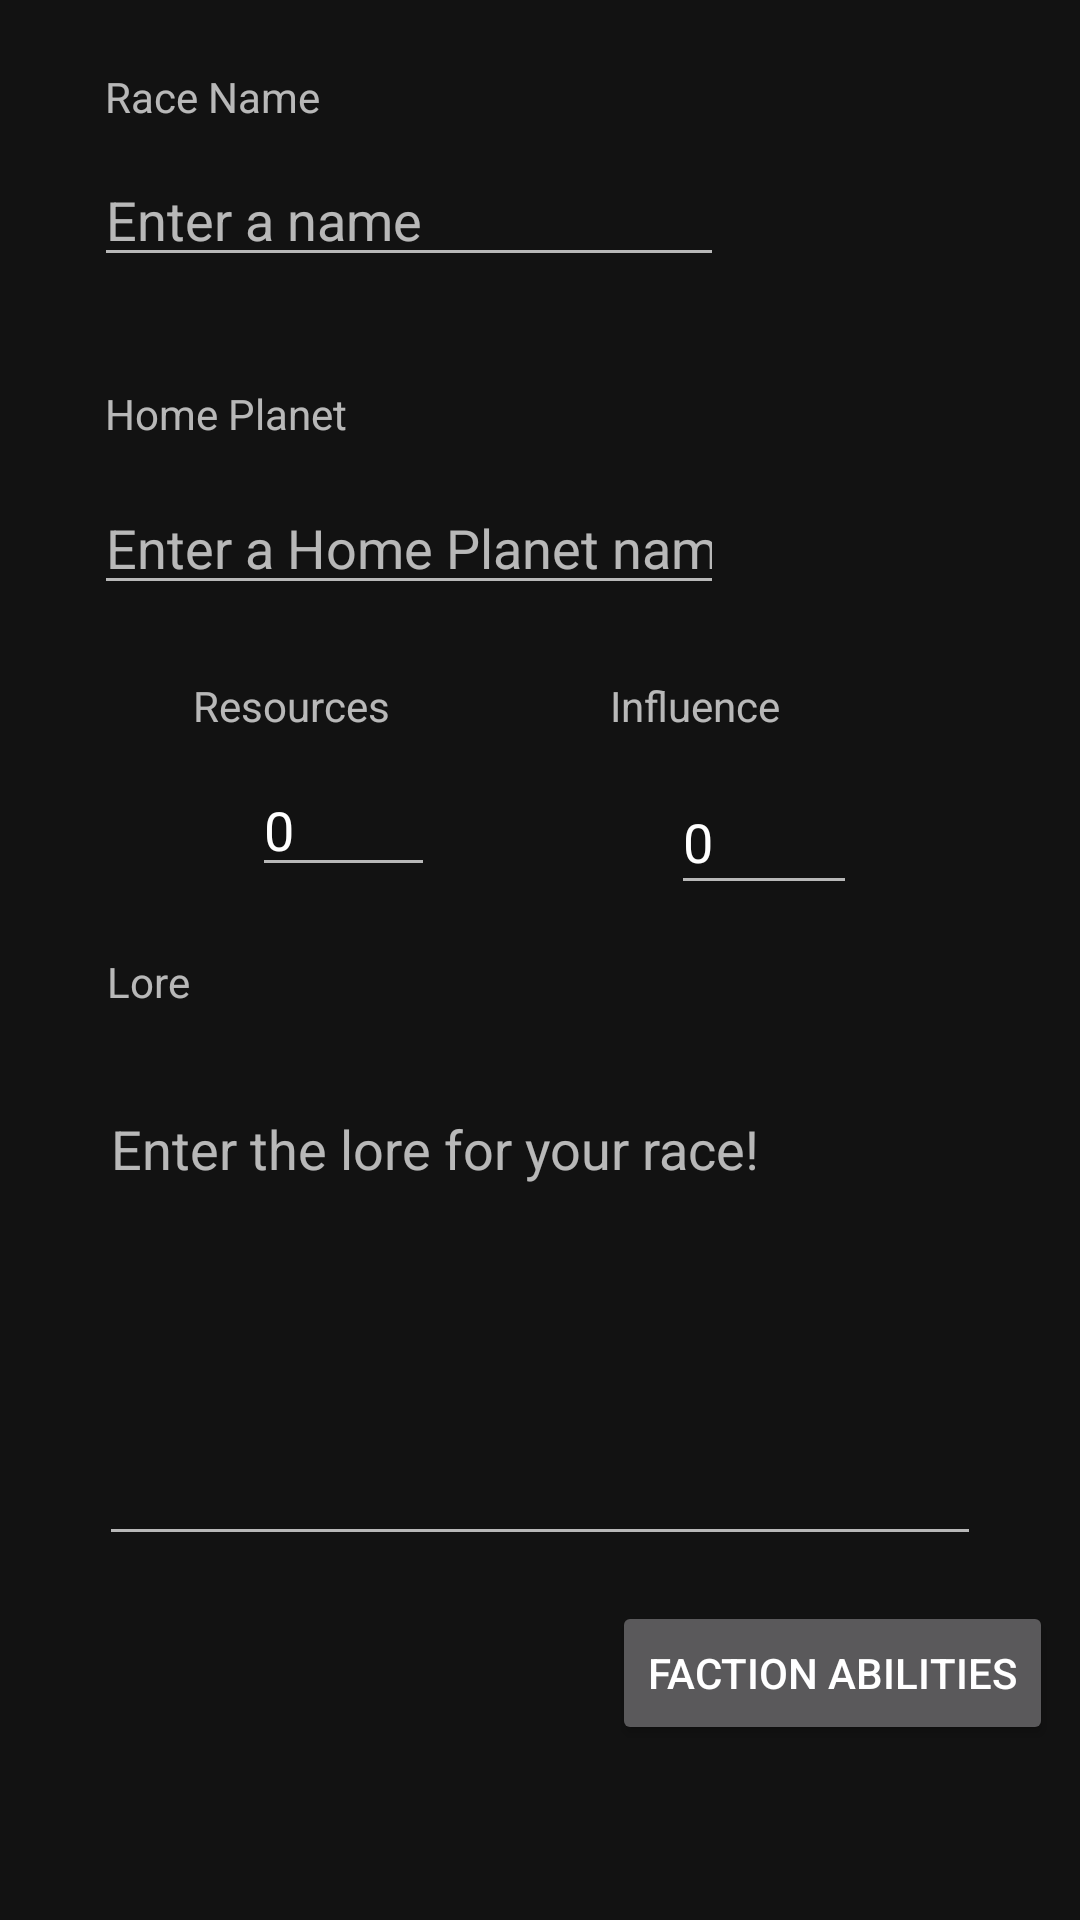

Produce the Android XML layout that renders to this screen, including the resource entries it uses.
<!-- AndroidManifest.xml: application theme Theme.MaterialComponents.NoActionBar -->
<!-- res/layout/fragment_one.xml -->
<FrameLayout xmlns:android="http://schemas.android.com/apk/res/android"
    xmlns:app="http://schemas.android.com/apk/res-auto"
    xmlns:tools="http://schemas.android.com/tools"
    android:layout_width="match_parent"
    android:layout_height="match_parent">

    <ScrollView
        android:layout_width="match_parent"
        android:layout_height="match_parent">

        <android.support.constraint.ConstraintLayout
            android:layout_width="match_parent"
            android:layout_height="match_parent">

            <EditText
                android:id="@+id/raceNameEditView"
                android:layout_width="wrap_content"
                android:layout_height="wrap_content"
                android:layout_marginStart="8dp"
                android:layout_marginLeft="8dp"
                android:layout_marginTop="8dp"
                android:layout_marginEnd="8dp"
                android:layout_marginRight="8dp"
                android:layout_marginBottom="8dp"
                android:ems="10"
                android:inputType="textPersonName"
                android:hint="Enter a name"
                app:layout_constraintBottom_toBottomOf="parent"
                app:layout_constraintEnd_toEndOf="parent"
                app:layout_constraintHorizontal_bias="0.175"
                app:layout_constraintStart_toStartOf="parent"
                app:layout_constraintTop_toTopOf="parent"
                app:layout_constraintVertical_bias="0.082" />

            <TextView
                android:id="@+id/raceNameTextView"
                android:layout_width="wrap_content"
                android:layout_height="wrap_content"
                android:layout_marginStart="8dp"
                android:layout_marginLeft="8dp"
                android:layout_marginTop="8dp"
                android:layout_marginEnd="8dp"
                android:layout_marginRight="8dp"
                android:text="Race Name"
                app:layout_constraintBottom_toTopOf="@+id/raceNameEditView"
                app:layout_constraintEnd_toEndOf="parent"
                app:layout_constraintHorizontal_bias="0.099"
                app:layout_constraintStart_toStartOf="parent"
                app:layout_constraintTop_toTopOf="parent"
                app:layout_constraintVertical_bias="0.611" />

            <TextView
                android:id="@+id/planetNameTextView"
                android:layout_width="wrap_content"
                android:layout_height="wrap_content"
                android:layout_marginStart="8dp"
                android:layout_marginLeft="8dp"
                android:layout_marginEnd="8dp"
                android:layout_marginRight="8dp"
                android:layout_marginBottom="8dp"
                android:text="Home Planet"
                app:layout_constraintBottom_toTopOf="@+id/planetNameEditView"
                app:layout_constraintEnd_toEndOf="parent"
                app:layout_constraintHorizontal_bias="0.102"
                app:layout_constraintStart_toStartOf="parent"
                app:layout_constraintTop_toBottomOf="@+id/raceNameEditView"
                app:layout_constraintVertical_bias="0.878" />

            <EditText
                android:id="@+id/planetNameEditView"
                android:layout_width="wrap_content"
                android:layout_height="wrap_content"
                android:layout_marginStart="8dp"
                android:layout_marginLeft="8dp"
                android:layout_marginTop="68dp"
                android:layout_marginEnd="8dp"
                android:layout_marginRight="8dp"
                android:ems="10"
                android:inputType="textPersonName"
                android:hint="Enter a Home Planet name"
                app:layout_constraintEnd_toEndOf="parent"
                app:layout_constraintHorizontal_bias="0.175"
                app:layout_constraintStart_toStartOf="parent"
                app:layout_constraintTop_toBottomOf="@+id/raceNameEditView" />

            <TextView
                android:id="@+id/loreTextView"
                android:layout_width="wrap_content"
                android:layout_height="wrap_content"
                android:layout_marginStart="8dp"
                android:layout_marginLeft="8dp"
                android:layout_marginTop="116dp"
                android:layout_marginEnd="8dp"
                android:layout_marginRight="8dp"
                android:text="Lore"
                app:layout_constraintEnd_toEndOf="parent"
                app:layout_constraintHorizontal_bias="0.087"
                app:layout_constraintStart_toStartOf="parent"
                app:layout_constraintTop_toBottomOf="@+id/planetNameEditView" />

            <EditText
                android:id="@+id/loreEditText"
                android:hint="Enter the lore for your race!"

                android:layout_width="294dp"
                android:layout_height="158dp"
                android:layout_marginStart="8dp"
                android:layout_marginLeft="8dp"
                android:layout_marginTop="24dp"
                android:layout_marginEnd="8dp"
                android:layout_marginRight="8dp"
                android:ems="10"
                android:gravity="start|top"
                android:inputType="textMultiLine"
                app:layout_constraintEnd_toEndOf="parent"
                app:layout_constraintStart_toStartOf="parent"
                app:layout_constraintTop_toBottomOf="@+id/loreTextView" />

            <Button
                android:id="@+id/saveButFragOne"
                android:layout_width="wrap_content"
                android:layout_height="wrap_content"
                android:layout_marginStart="204dp"
                android:layout_marginTop="332dp"
                android:text="Faction Abilities"
                app:layout_constraintStart_toStartOf="parent"
                app:layout_constraintTop_toBottomOf="@+id/planetNameEditView" />

            <TextView
                android:id="@+id/planetResourcesTextView"
                android:layout_width="wrap_content"
                android:layout_height="wrap_content"
                android:layout_marginStart="8dp"
                android:layout_marginLeft="8dp"
                android:layout_marginTop="24dp"
                android:layout_marginEnd="8dp"
                android:layout_marginRight="8dp"
                android:text="Resources"
                app:layout_constraintEnd_toStartOf="@+id/influenceTextView"
                app:layout_constraintHorizontal_bias="0.462"
                app:layout_constraintStart_toStartOf="parent"
                app:layout_constraintTop_toBottomOf="@+id/planetNameEditView" />

            <EditText
                android:id="@+id/planetResourcesEditText"
                android:layout_width="61dp"
                android:layout_height="39dp"
                android:layout_marginStart="84dp"
                android:layout_marginTop="12dp"
                android:ems="10"
                android:inputType="number"
                app:layout_constraintStart_toStartOf="parent"
                app:layout_constraintTop_toBottomOf="@+id/planetResourcesTextView"
                android:text="@string/number" />

            <TextView
                android:id="@+id/influenceTextView"
                android:layout_width="wrap_content"
                android:layout_height="wrap_content"
                android:layout_marginTop="24dp"
                android:layout_marginEnd="100dp"
                android:layout_marginRight="100dp"
                android:text="Influence"
                app:layout_constraintEnd_toEndOf="parent"
                app:layout_constraintTop_toBottomOf="@+id/planetNameEditView" />

            <EditText
                android:id="@+id/planetInfluenceEditView"
                android:layout_width="62dp"
                android:layout_height="45dp"
                android:layout_marginStart="8dp"
                android:layout_marginTop="12dp"
                android:layout_marginEnd="8dp"
                android:ems="10"
                android:inputType="number"
                app:layout_constraintEnd_toEndOf="parent"
                app:layout_constraintHorizontal_bias="0.515"
                app:layout_constraintStart_toEndOf="@+id/planetResourcesEditText"
                app:layout_constraintTop_toBottomOf="@+id/influenceTextView"
                android:text="@string/number" />

        </android.support.constraint.ConstraintLayout>
    </ScrollView>

</FrameLayout>
<!-- resources referenced by this layout -->
<resources>
  <string name="number">0</string>
</resources>
